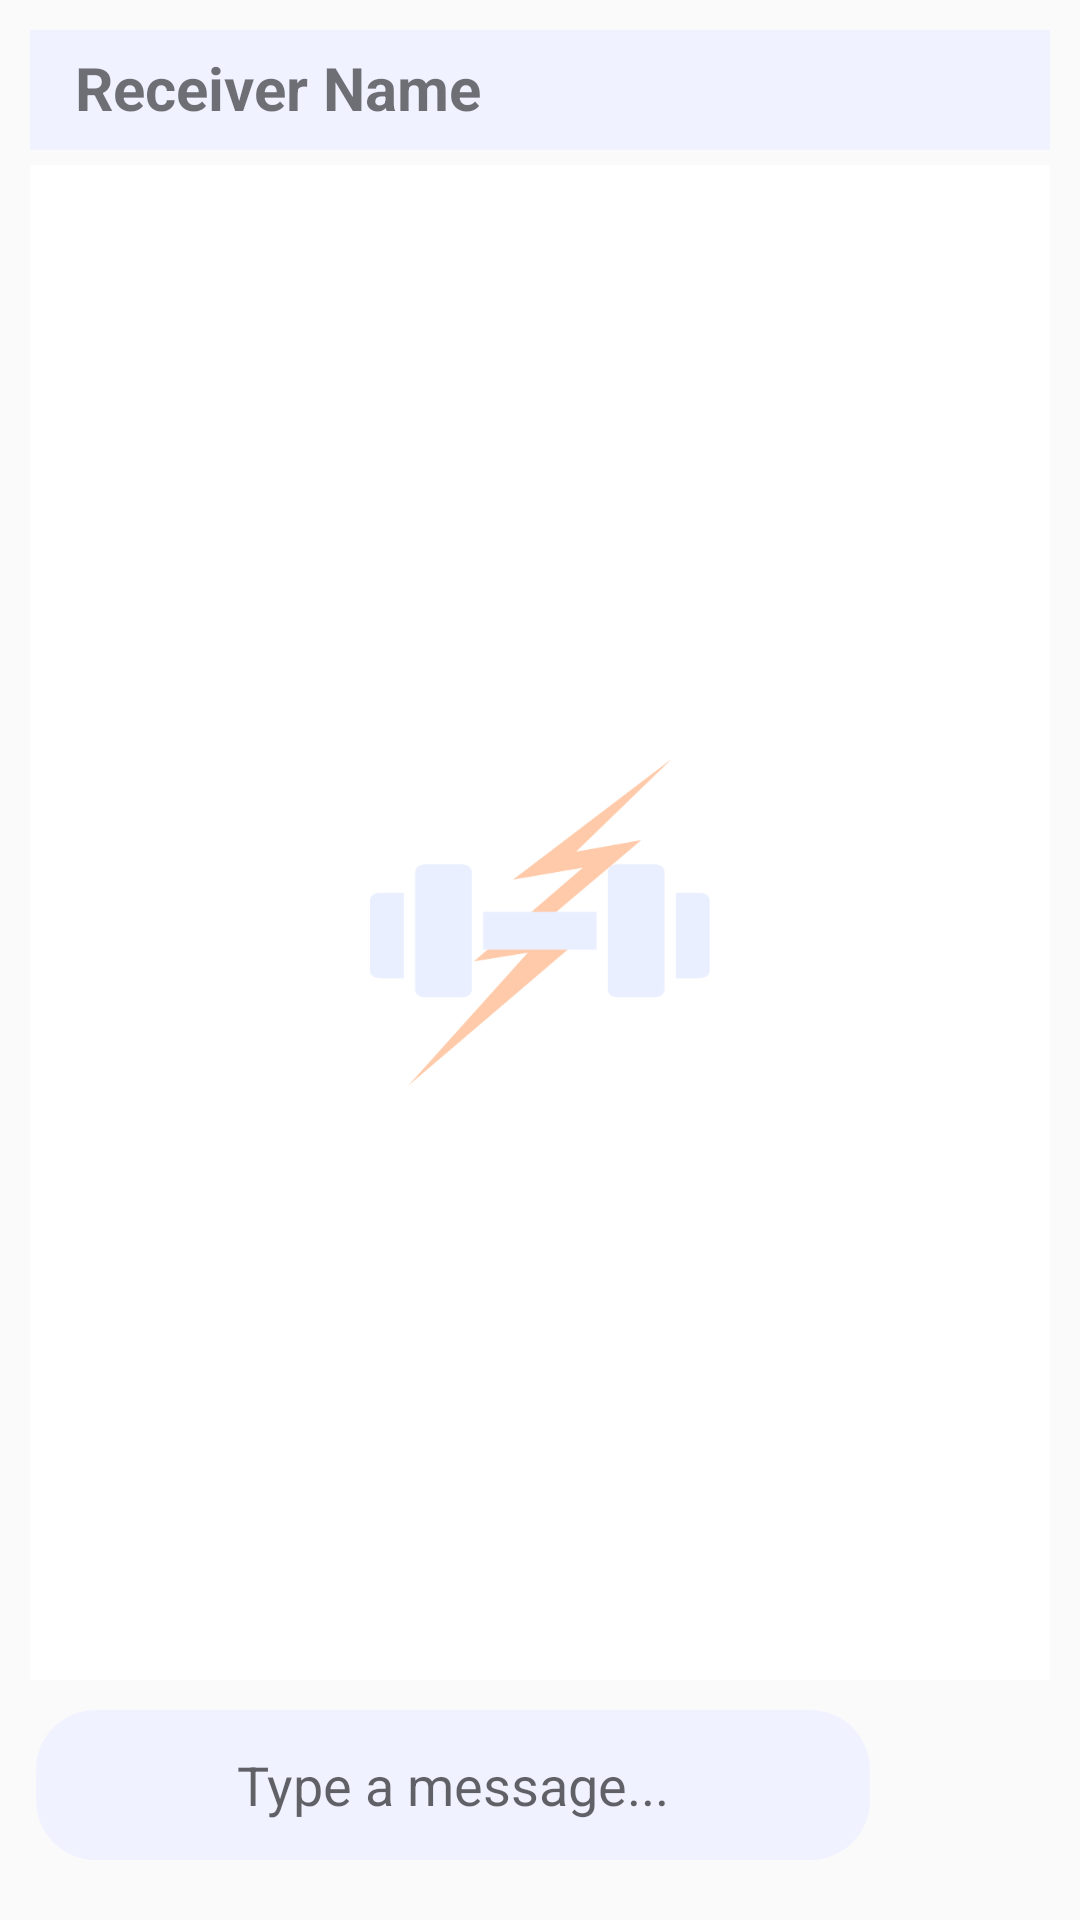

This screen was rendered from an Android layout file. Write that file and the resources it references.
<!-- AndroidManifest.xml: application theme Theme.GymBooker -->
<!-- res/layout/view_chat_messages.xml -->
<?xml version="1.0" encoding="utf-8"?>
<RelativeLayout xmlns:android="http://schemas.android.com/apk/res/android"
    xmlns:app="http://schemas.android.com/apk/res-auto"
    xmlns:tools="http://schemas.android.com/tools"
    android:layout_width="match_parent"
    android:layout_height="match_parent"
    tools:context=".ViewChatMessages"
    android:padding="10dp">

    <LinearLayout
        android:id="@+id/viewChatMessages_linearLayout"
        android:orientation="vertical"
        android:gravity="center"
        android:layout_width="match_parent"
        android:layout_height="40dp"
        android:background="@color/pearl_white">

        <TextView
            android:id="@+id/viewChatMessages_topName"
            android:layout_width="match_parent"
            android:layout_height="wrap_content"
            android:layout_marginStart="10dp"
            android:text="Receiver Name"
            android:textSize="20sp"
            android:layout_marginTop="-2dp"
            android:textStyle="bold"/>
    </LinearLayout>

    <androidx.recyclerview.widget.RecyclerView
        android:id="@+id/RV_ViewChatMessages"
        android:layout_width="match_parent"
        android:layout_height="match_parent"
        android:layout_below="@+id/viewChatMessages_linearLayout"
        android:layout_marginTop="5dp"
        android:layout_marginBottom="70dp"
        android:background="@drawable/chat_background" />

    <LinearLayout
        android:layout_width="match_parent"
        android:layout_height="wrap_content"
        android:layout_alignParentBottom="true"
        android:layout_marginStart="2dp"
        android:layout_marginTop="10dp"
        android:layout_marginEnd="10dp"
        android:layout_marginBottom="10dp"
        android:orientation="horizontal">

        <EditText
            android:id="@+id/viewChatMessages_typeMessages"
            android:layout_width="278dp"
            android:layout_height="50dp"
            android:textAlignment="center"
            android:background="@drawable/curve_rectangle_pearl_white"
            android:hint="Type a message..."/>

        <ImageView
            android:id="@+id/viewChatMessages_sendMessages"
            android:layout_width="47dp"
            android:layout_height="47dp"
            android:layout_marginStart="10dp"
            android:src="@drawable/ic_send" />
    </LinearLayout>

</RelativeLayout>
<!-- resources referenced by this layout -->
<resources>
  <color name="pearl_white">#F0F2FF</color>
  <!-- drawable chat_background: png bitmap (drawable, 22181 bytes) -->
  <!-- drawable curve_rectangle_pearl_white (drawable) -->
  <?xml version="1.0" encoding="utf-8"?>
  <shape xmlns:android="http://schemas.android.com/apk/res/android"
      android:shape="rectangle">
  
      <corners android:radius="20dp"/>
      <solid android:color="@color/pearl_white"/>
  
  </shape>
  <style name="Theme.GymBooker" parent="Theme.AppCompat.DayNight.DarkActionBar">
          
          <item name="colorPrimary">@color/blue</item>
          <item name="colorPrimaryVariant">@color/purple_700</item>
          <item name="colorOnPrimary">@color/white</item>
          
          <item name="colorSecondary">@color/teal_200</item>
          <item name="colorSecondaryVariant">@color/teal_700</item>
          <item name="colorOnSecondary">@color/black</item>
          
          <item name="android:statusBarColor" tools:targetApi="l">?attr/colorPrimaryVariant</item>
          
      </style>
  <color name="blue">#637DF6</color>
  <color name="purple_700">#FF3700B3</color>
  <color name="white">#FFFFFFFF</color>
  <color name="teal_200">#FF03DAC5</color>
  <color name="teal_700">#FF018786</color>
  <color name="black">#FF000000</color>
</resources>
